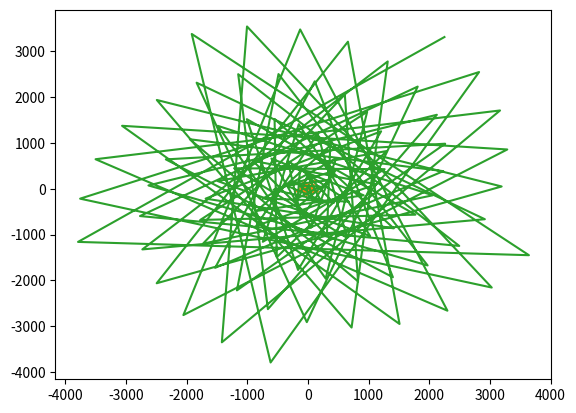

Python code for this plot:
import numpy as np
import matplotlib.pyplot as plt


print(np.sqrt(2))

def draw(args_X, args_Y):
    """
    :param args_X: args of x axes
    :param args_Y: args of y axes
    :return: null
    """
    plt.plot(args_X, args_Y)
    plt.show()




"""
def get_codinates(call,r):
    result = [ np.exp(i/50)/100*call(i) for i in r]
    return result

r = np.linspace(-100,100,10000)
y = lambda y :np.sin(y)
x = lambda x :np.cos(x)


x_args = get_codinates(x,r)
y_args = get_codinates(y,r)


draw(x_args,y_args)
"""

def hiperbolic_spiral_cordinates(call,r):
    result = [1/i*call(i) for i in r]
    return result

def aritmetic_spiral_codinates(call, r):
    result = [(2 + 4*i)*call(i) for i in r]
    return  result

def logaritmetic_spira_coridnates(call , r):
    result = [np.exp(i/100)/100*call(i) for i in r ]
    return  result


r = np.linspace(0,1000,100)
y = lambda y :np.sin(y)
x = lambda x :np.cos(x)


x_args = hiperbolic_spiral_cordinates(x,r)
y_args = hiperbolic_spiral_cordinates(y,r)


draw(x_args, y_args)

x_args = logaritmetic_spira_coridnates(x,r)
y_args = logaritmetic_spira_coridnates(y,r)

draw(x_args, y_args)

x_args = aritmetic_spiral_codinates(x,r)
y_args = aritmetic_spiral_codinates(y,r)


draw(x_args,y_args)